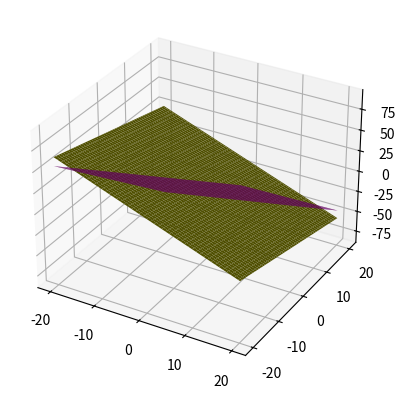

Here is the Python script that generated this plot:
import numpy as np
import matplotlib.pyplot as plt

# Define the equation of the plane
a, b, c, d = 2, 1, 1, -5

# Create a grid of points for the x, y coordinates
x, y = np.linspace(-20, 20, 100), np.linspace(-20, 20, 100)
X, Y = np.meshgrid(x, y)

# Calculate the corresponding z value for each point on the grid
Z = (-d - a*X - b*Y)/c

# Plot the surface
fig = plt.figure()
ax = fig.add_subplot(111, projection='3d')
ax.plot_surface(X, Y, Z, color='y')

a, b, c, d = 4, -6, 0, -2

Z = (-d - a*X - b*Y)/c

ax.plot_surface(X, Y, Z, color='m')

a, b, c, d = -2, 7, 2, -9

Z = (-d - a*X - b*Y)/c

ax.plot_surface(X, Y, Z, color='m')

plt.show()
